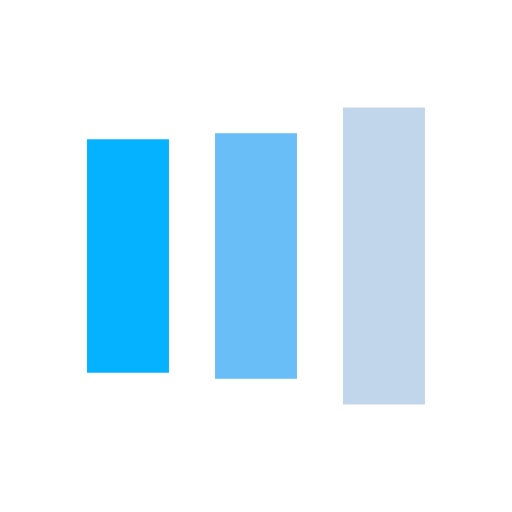
t = 0.00 s
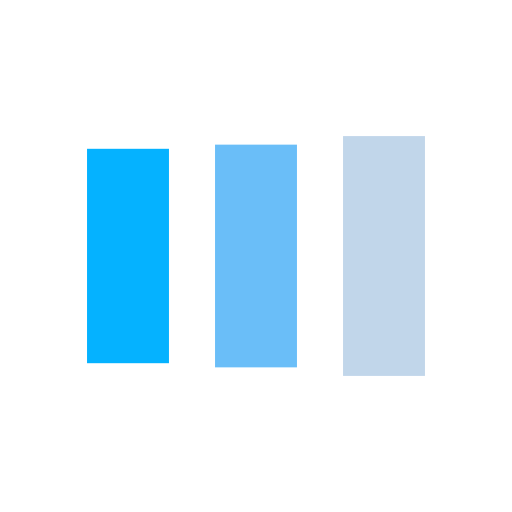
t = 0.12 s
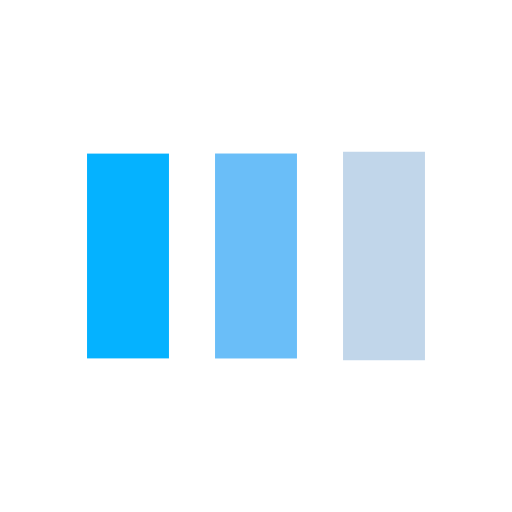
t = 0.35 s
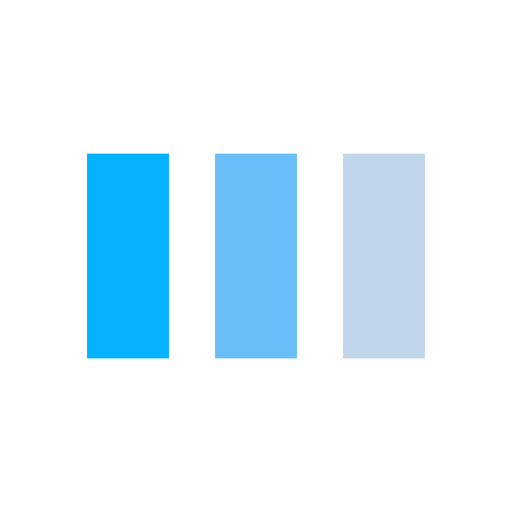
t = 0.47 s
t = 0.59 s: frame unchanged from t = 0.47 s, image omitted
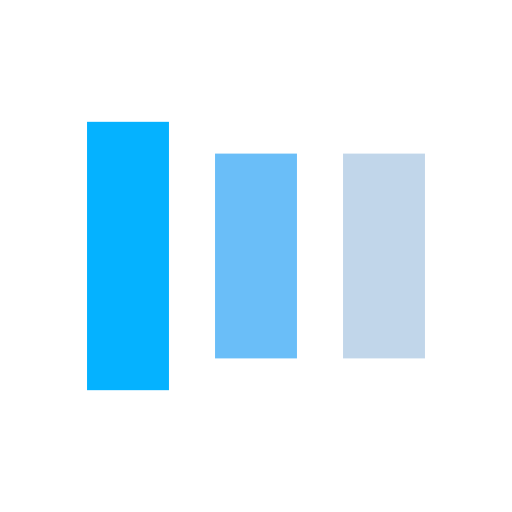
t = 0.83 s

The animated SVG that drew these frames (rendered in a browser with its animation timeline set to each time). Animation: 6 SMIL elements (animate=6); one cycle of 0.94 s, repeats indefinitely.

<?xml version="1.0" encoding="utf-8"?>
<svg xmlns="http://www.w3.org/2000/svg" xmlns:xlink="http://www.w3.org/1999/xlink" style="margin: auto; background: none; display: block; shape-rendering: auto;" width="30px" height="30px" viewBox="0 0 100 100" preserveAspectRatio="xMidYMid">
<rect x="17" y="30" width="16" height="40" fill="#05b2ff">
  <animate attributeName="y" repeatCount="indefinite" dur="0.9433962264150942s" calcMode="spline" keyTimes="0;0.5;1" values="18;30;30" keySplines="0 0.5 0.5 1;0 0.5 0.5 1" begin="-0.18867924528301888s"></animate>
  <animate attributeName="height" repeatCount="indefinite" dur="0.9433962264150942s" calcMode="spline" keyTimes="0;0.5;1" values="64;40;40" keySplines="0 0.5 0.5 1;0 0.5 0.5 1" begin="-0.18867924528301888s"></animate>
</rect>
<rect x="42" y="30" width="16" height="40" fill="#6abef8">
  <animate attributeName="y" repeatCount="indefinite" dur="0.9433962264150942s" calcMode="spline" keyTimes="0;0.5;1" values="20.999999999999996;30;30" keySplines="0 0.5 0.5 1;0 0.5 0.5 1" begin="-0.09433962264150944s"></animate>
  <animate attributeName="height" repeatCount="indefinite" dur="0.9433962264150942s" calcMode="spline" keyTimes="0;0.5;1" values="58.00000000000001;40;40" keySplines="0 0.5 0.5 1;0 0.5 0.5 1" begin="-0.09433962264150944s"></animate>
</rect>
<rect x="67" y="30" width="16" height="40" fill="#c1d6ea">
  <animate attributeName="y" repeatCount="indefinite" dur="0.9433962264150942s" calcMode="spline" keyTimes="0;0.5;1" values="20.999999999999996;30;30" keySplines="0 0.5 0.5 1;0 0.5 0.5 1"></animate>
  <animate attributeName="height" repeatCount="indefinite" dur="0.9433962264150942s" calcMode="spline" keyTimes="0;0.5;1" values="58.00000000000001;40;40" keySplines="0 0.5 0.5 1;0 0.5 0.5 1"></animate>
</rect>
<!-- [ldio] generated by https://loading.io/ --></svg>